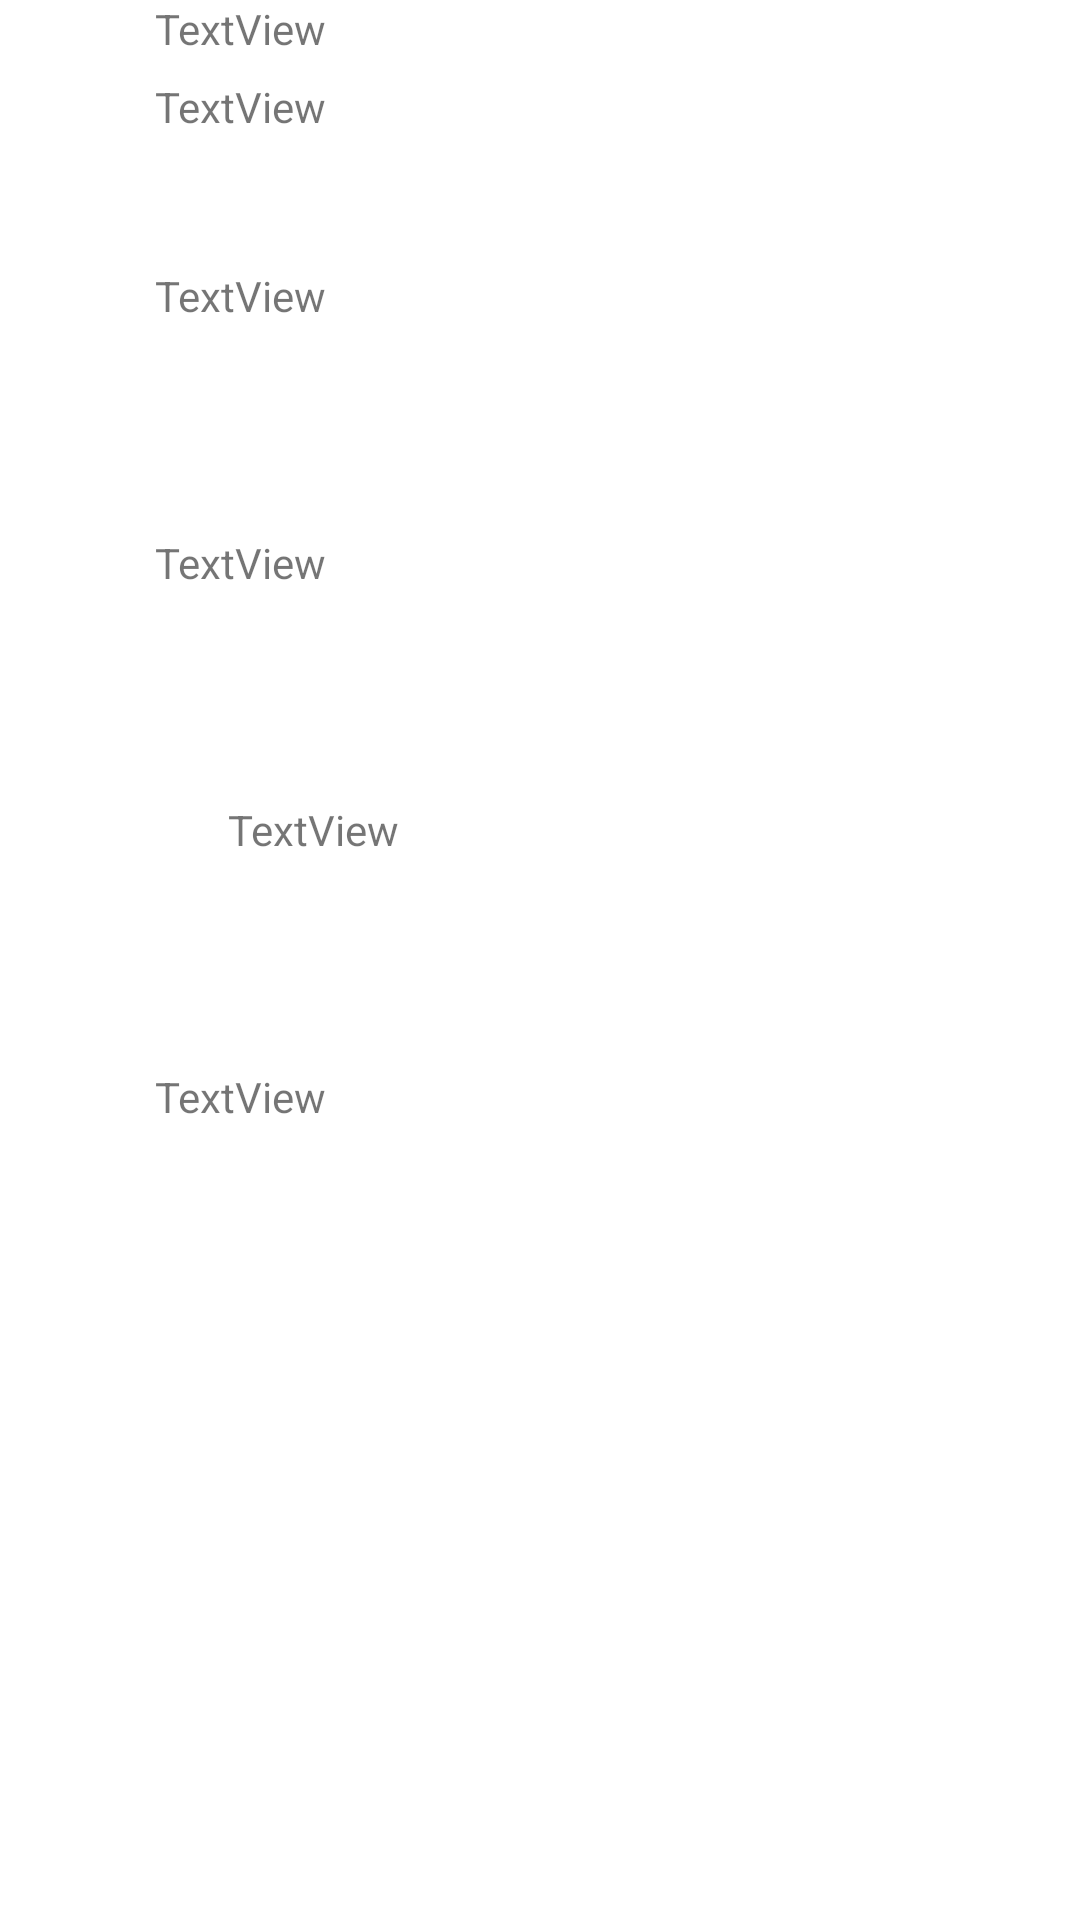

Here is an Android app screen rendered from its layout file. Give the layout XML and the strings, colors and styles it references.
<!-- AndroidManifest.xml: application theme Theme.ATV1N2 -->
<!-- res/layout/activity_dados2.xml -->
<?xml version="1.0" encoding="utf-8"?>
<androidx.constraintlayout.widget.ConstraintLayout xmlns:android="http://schemas.android.com/apk/res/android"
    xmlns:app="http://schemas.android.com/apk/res-auto"
    xmlns:tools="http://schemas.android.com/tools"
    android:layout_width="match_parent"
    android:layout_height="match_parent"
    tools:context=".DadosActivity2">

    <TextView
        android:id="@+id/txtTitulo"
        android:layout_width="wrap_content"
        android:layout_height="wrap_content"
        android:layout_marginTop="26dp"
        android:layout_marginEnd="200dp"
        android:text="TextView"
        app:layout_constraintEnd_toEndOf="parent"
        app:layout_constraintStart_toStartOf="parent"
        app:layout_constraintTop_toTopOf="parent" />

    <TextView
        android:id="@+id/txtDescricao"
        android:layout_width="wrap_content"
        android:layout_height="wrap_content"
        android:layout_marginEnd="200dp"
        android:text="TextView"
        app:layout_constraintEnd_toEndOf="parent"
        app:layout_constraintStart_toStartOf="parent"
        tools:layout_editor_absoluteY="115dp" />

    <TextView
        android:id="@+id/txtData"
        android:layout_width="wrap_content"
        android:layout_height="wrap_content"
        android:layout_marginTop="70dp"
        android:layout_marginEnd="200dp"
        android:text="TextView"
        app:layout_constraintEnd_toEndOf="parent"
        app:layout_constraintHorizontal_bias="0.501"
        app:layout_constraintStart_toStartOf="parent"
        app:layout_constraintTop_toBottomOf="@+id/txtDescricao" />

    <TextView
        android:id="@+id/txtTempo"
        android:layout_width="wrap_content"
        android:layout_height="wrap_content"
        android:layout_marginTop="70dp"
        android:layout_marginEnd="200dp"
        android:text="TextView"
        app:layout_constraintEnd_toEndOf="parent"
        app:layout_constraintStart_toStartOf="parent"
        app:layout_constraintTop_toBottomOf="@+id/txtData" />

    <TextView
        android:id="@+id/txtDistancia"
        android:layout_width="wrap_content"
        android:layout_height="wrap_content"
        android:layout_marginTop="70dp"
        android:layout_marginEnd="200dp"
        android:text="TextView"
        app:layout_constraintEnd_toEndOf="parent"
        app:layout_constraintHorizontal_bias="0.503"
        app:layout_constraintStart_toStartOf="parent"
        app:layout_constraintTop_toBottomOf="@+id/txtTipo" />

    <TextView
        android:id="@+id/txtTipo"
        android:layout_width="wrap_content"
        android:layout_height="wrap_content"
        android:layout_marginStart="76dp"
        android:layout_marginTop="70dp"
        android:text="TextView"
        app:layout_constraintStart_toStartOf="parent"
        app:layout_constraintTop_toBottomOf="@+id/txtTempo" />

</androidx.constraintlayout.widget.ConstraintLayout>
<!-- resources referenced by this layout -->
<resources>
  <style name="Theme.ATV1N2" parent="Theme.MaterialComponents.DayNight.DarkActionBar">
          
          <item name="colorPrimary">@color/colorapp</item>
          <item name="colorPrimaryVariant">@color/colortop</item>
          <item name="colorOnPrimary">@color/white</item>
          
          <item name="colorSecondary">@color/teal_200</item>
          <item name="colorSecondaryVariant">@color/teal_700</item>
          <item name="colorOnSecondary">@color/black</item>
          
          <item name="android:statusBarColor" tools:targetApi="l">?attr/colorPrimaryVariant</item>
          
      </style>
  <color name="colorapp">#000000</color>
  <color name="colortop">#DD0000</color>
  <color name="white">#FFFFFFFF</color>
  <color name="teal_200">#FF03DAC5</color>
  <color name="teal_700">#FF018786</color>
  <color name="black">#FF000000</color>
</resources>
